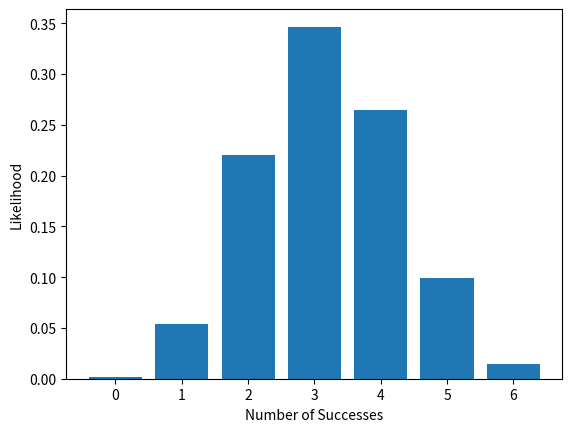

Python code for this plot:
import numpy as np
from scipy.special import binom
import matplotlib.pyplot as plt


def at_least_m_of_n(num_succ, num_roll, succ_prob, fail_prob, known_succ=0):
  if fail_prob > 0 and num_succ - known_succ > 0:
    output = 0
    for k in range(num_succ-known_succ, num_roll+1):
      output += binom(num_roll,k) * (succ_prob)**k * (fail_prob)**(num_roll-k)
    return output
  else:
    return 1.0


def exactly_m_of_n(num_succ, num_roll, succ_prob, fail_prob, known_succ=0):
  if fail_prob > 0 and num_succ - known_succ >= 0:
    return binom(num_roll,num_succ-known_succ) * (succ_prob)**(num_succ-known_succ) * (fail_prob)**(num_roll-num_succ+known_succ)
  elif num_succ == num_roll + known_succ:
    return 1.0
  else:
    return 0.0


def test_full(dice_pool, skill, dn, verbose=True):
  # probabilities are split into three dimensions:
  #   0 - the number of successes
  #   1 - the number of foci remaining
  #   2 - the number of foci-generated successes
  probabilities = np.zeros((int(dice_pool+skill[1]+1), skill[1]+1, skill[1]+1))
  for i in range(int(dice_pool+1)):
    base_prob = exactly_m_of_n(i, dice_pool, ((7-dn[0])/6), ((dn[0]-1)/6))
    foci_prob = np.zeros((skill[1], skill[1], skill[1]))
    # focus calculations
    if i + 1 <= int(dice_pool):
      if skill[1] == 1:
        # focus variants for gaining 1 success
        # at least 1 DN-1
        foci_prob[0,0,0] += at_least_m_of_n(1, dice_pool-i, 1/(dn[0]-1), (dn[0]-2)/(dn[0]-1))

      elif skill[1] == 2:
        # focus variants for gaining 1 success
        # exactly 1 DN-1
        foci_prob[0,1,0] += exactly_m_of_n(1, dice_pool-i, 1/(dn[0]-1), (dn[0]-2)/(dn[0]-1))
        if dn[0] > 2:
          # exactly 0 DN-1 and at least 1 DN-2
          foci_prob[0,0,0] += exactly_m_of_n(0, dice_pool-i, 1/(dn[0]-1), (dn[0]-2)/(dn[0]-1)) * at_least_m_of_n(1, dice_pool-i, 1/(dn[0]-2), (dn[0]-3)/(dn[0]-2))

        # focus variants for gaining 2 success
        if i + 2 <= int(dice_pool):
          # at least 2 DN-1
          foci_prob[1,0,1] += at_least_m_of_n(2, dice_pool-i, 1/(dn[0]-1), (dn[0]-2)/(dn[0]-1))

      elif skill[1] == 3:
        # focus variants for gaining 1 success
        if dn[0] > 2:
          # exactly 1 DN-1 and exactly 0 DN-2
          foci_prob[0,2,0] += exactly_m_of_n(1, dice_pool-i, 1/(dn[0]-1), (dn[0]-2)/(dn[0]-1)) * exactly_m_of_n(0, dice_pool-i-1, 1/(dn[0]-2), (dn[0]-3)/(dn[0]-2))
          # exactly 0 DN-1 and at least 1 DN-2
          foci_prob[0,1,0] += exactly_m_of_n(0, dice_pool-i, 1/(dn[0]-1), (dn[0]-2)/(dn[0]-1)) * at_least_m_of_n(1, dice_pool-i, 1/(dn[0]-2), (dn[0]-3)/(dn[0]-2))
        if dn[0] > 3:
          # exactly 0 DN-1 and exactly 0 DN-2 and at least 1 DN-3
          foci_prob[0,0,0] += exactly_m_of_n(0, dice_pool-i, 1/(dn[0]-1), (dn[0]-2)/(dn[0]-1)) * exactly_m_of_n(0, dice_pool-i, 1/(dn[0]-2), (dn[0]-3)/(dn[0]-2)) * at_least_m_of_n(1, dice_pool-i, 1/(dn[0]-3), (dn[0]-4)/(dn[0]-3))

        # focus variants for gaining 2 successes
        if i + 2 <= int(dice_pool):
          # exactly 2 DN-1
          foci_prob[1,1,1] += exactly_m_of_n(2, dice_pool-i, 1/(dn[0]-1), (dn[0]-2)/(dn[0]-1))
          if dn[0] > 2:
            # exactly 1 DN-1 and at least 1 DN-2
            foci_prob[1,0,1] += exactly_m_of_n(1, dice_pool-i, 1/(dn[0]-1), (dn[0]-2)/(dn[0]-1)) * at_least_m_of_n(1, dice_pool-i-1, 1/(dn[0]-2), (dn[0]-3)/(dn[0]-2))

        # focus variants for gaining 3 successes
        if i + 3 <= int(dice_pool):
          # at least 3 DN-1
          foci_prob[2,0,2] += at_least_m_of_n(3, dice_pool-i, 1/(dn[0]-1), (dn[0]-2)/(dn[0]-1))

    # properly assign probabilities
    foci_prob = base_prob * foci_prob
    base_prob -= np.sum(foci_prob)

    # track probabilities and foci count
    probabilities[i,-1,0] += base_prob
    probabilities[i+1:i+skill[1]+1,:-1,1:] += foci_prob

  if verbose:
    print('Success likelihood: {:2.2%}'.format(np.sum(probabilities[dn[1]:,:,:])))

    print('Expected successes: {:2.3}'.format(np.matmul(range(dice_pool+1), np.sum(probabilities[:dice_pool+1], axis=(1,2)))))
    
    plt.bar(range(dice_pool+1), np.sum(probabilities[:dice_pool+1], axis=(1,2)))
    plt.xlabel('Number of Successes')
    plt.ylabel('Likelihood')
    plt.show()

  if skill[1] > 0:
    return probabilities[:-skill[1],:,:]
  else:
    return probabilities


def test(dice_pool, skill, dn, verbose=True):

  probabilities = test_full(dice_pool, skill, dn, verbose=verbose)

  probabilities = np.sum(probabilities, axis=(1,2))

  return probabilities


def extended_test(dice_pool, skill, dn, verbose=True):
  if type(dice_pool) == list:
    probs_set = []
    for dp, sk in zip(dice_pool, skill):
      probs_set.append(test(dp, sk, dn, verbose=False))

    dice_pool = sum(dice_pool)
  else: 
    # find success probabilities for given dn difficulty
    probs = test(dice_pool, skill, dn, verbose=False)
    probs_set = [probs]*3

    dice_pool = dice_pool*3

  # compute probabilities across three tests
  probabilities = np.ones(1)
  for probs in probs_set:
    probabilities = np.convolve(probabilities, probs)

  if verbose:
    print('Success likelihood: {:2.2%}'.format(np.sum(probabilities[dn[1]:])))

    print('Expected successes: {:2.3}'.format(np.matmul(range(dice_pool+1), probabilities)))
    
    plt.bar(range(dice_pool+1), probabilities)
    plt.xlabel('Number of Successes')
    plt.ylabel('Likelihood')
    plt.show()

  return probabilities[:dice_pool+1]



if __name__ == "__main__":

  mind = 4
  channelling = [2,2]
  dn = [5,3]

  test_full(mind + channelling[0], channelling, dn)

  # mind = 3
  # soul = 4
  # crafting = [0,0]
  # devotion = [2,2]
  # dn = [4,8]

  # dice_pools = [mind + crafting[0], soul + devotion[0], soul + devotion[0]]
  # skills = [crafting, devotion, devotion]
  # extended_test(dice_pools, skills, dn)

  # channelling = [2,1]

  # test(mind, channelling, dn)

  # mind = 4
  # medicine = [1,2]
  # dn = [4,3]

  # test(mind, medicine, dn)

  # medicine = [2,1]

  # test(mind, medicine, dn)

  # soul = 2
  # dn = [4,6]

  # skill = [1,1]
  # extended_test(soul+skill[0], skill, dn)

  # skill = [2,1]
  # extended_test(soul+skill[0], skill, dn)

  # skill = [1,2]
  # extended_test(soul+skill[0], skill, dn)

  # skill = [2,2]
  # extended_test(soul+skill[0], skill, dn)


  # soul = 4
  # skill = [1,2]
  # dn = [4,3]

  # print(test_full(soul+skill[0], skill, dn))


  # test(soul+skill[0], skill, dn)

  # body = 4
  # medicine = [1,2]
  # dn = [4,3]

  # test(mind, medicine, dn)